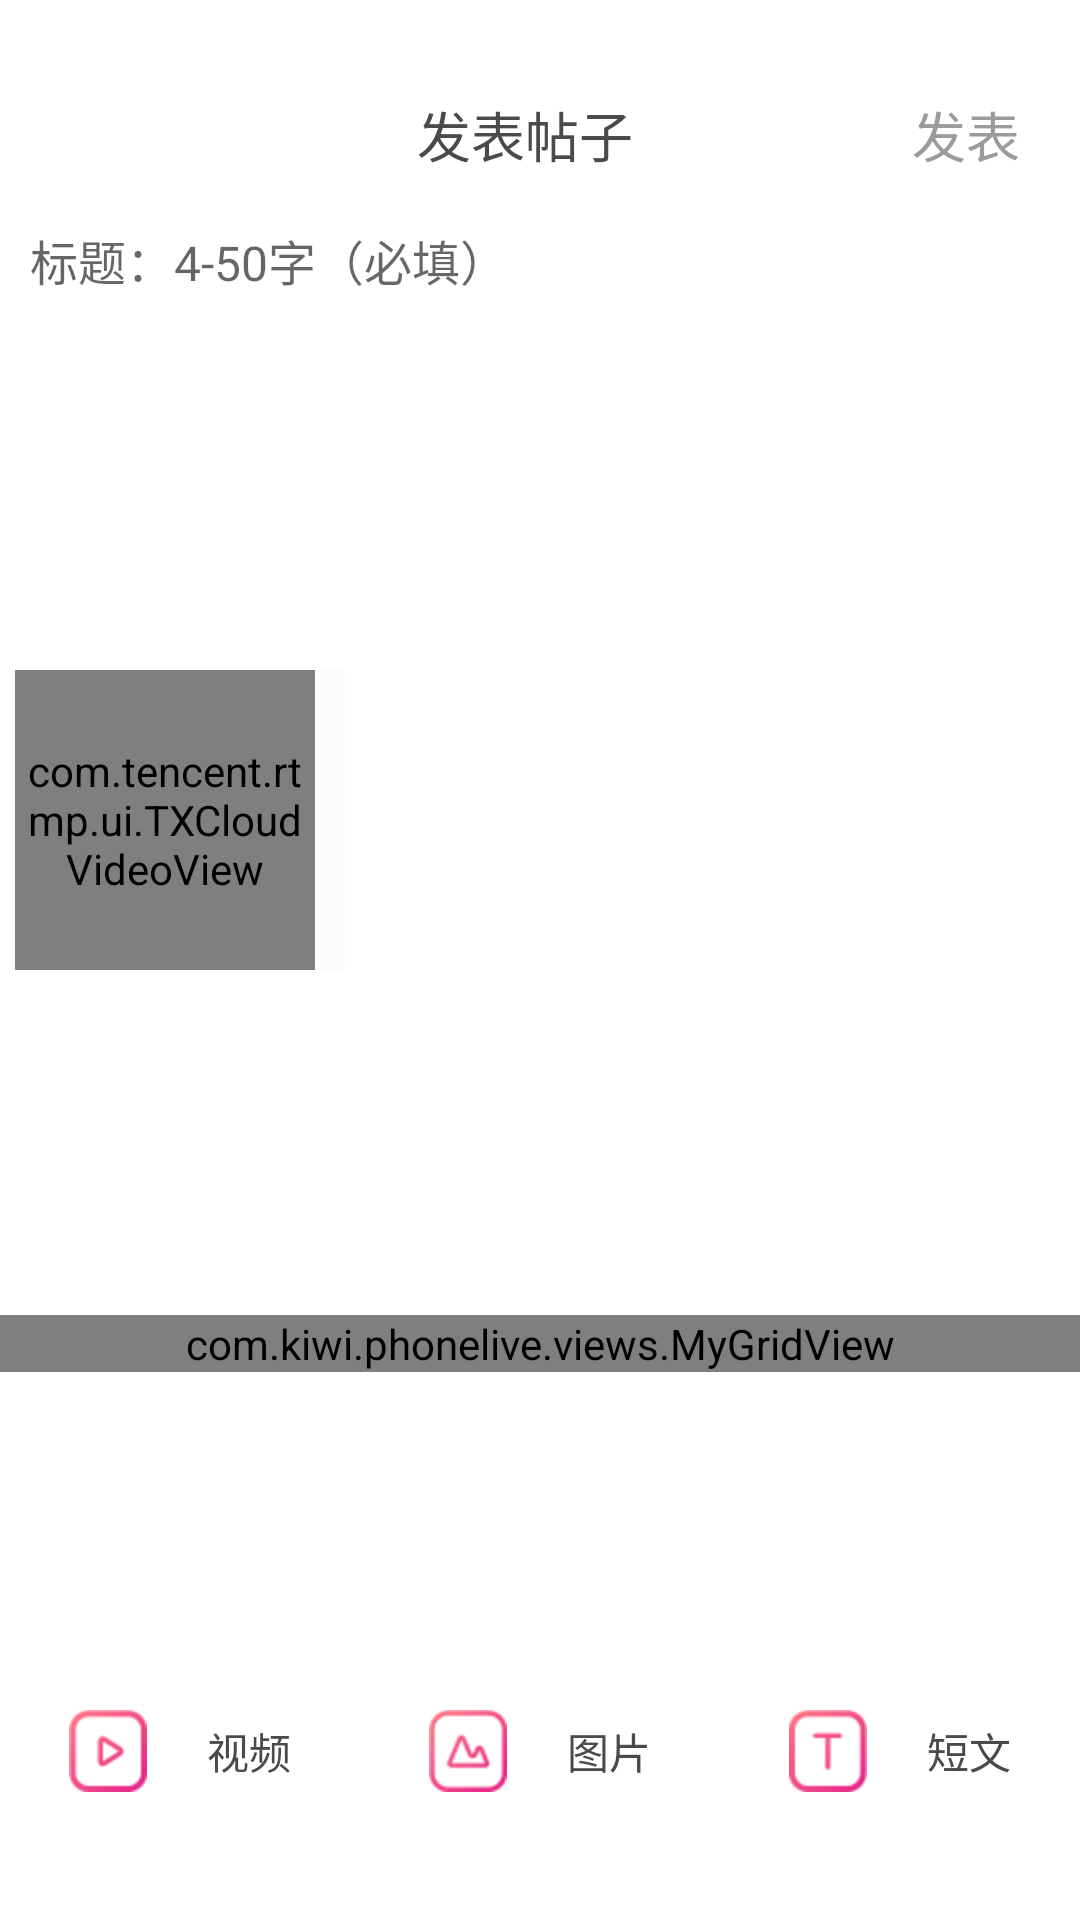

Android layout source for this screen:
<!-- AndroidManifest.xml: application theme AppTheme -->
<!-- res/layout/act_publish_post.xml -->
<?xml version="1.0" encoding="utf-8"?>
<RelativeLayout xmlns:android="http://schemas.android.com/apk/res/android"
    android:layout_width="match_parent"
    android:layout_height="match_parent"
    android:background="@color/white">

    <LinearLayout
        android:layout_width="match_parent"
        android:layout_height="match_parent"
        android:orientation="vertical">

        <RelativeLayout
            android:layout_width="match_parent"
            android:layout_height="65dp"
            android:paddingTop="19dp">

            <RelativeLayout
                android:layout_width="match_parent"
                android:layout_height="wrap_content"
                android:layout_alignParentBottom="true">

                <ImageView
                    android:id="@+id/btn_back"
                    android:layout_width="40dp"
                    android:layout_height="40dp"
                    android:layout_centerVertical="true"
                    android:onClick="backClick"
                    android:padding="9dp"
                    android:src="@mipmap/icon_back"
                    android:tint="@color/bg_black" />

                <TextView
                    android:layout_width="wrap_content"
                    android:layout_height="wrap_content"
                    android:layout_centerHorizontal="true"
                    android:layout_centerVertical="true"
                    android:paddingLeft="@dimen/dip_10"
                    android:paddingRight="@dimen/dip_20"
                    android:text="发表帖子"
                    android:textColor="#4A4A4A"
                    android:textSize="@dimen/fond_18sp" />

                <TextView
                    android:id="@+id/my_fabu"
                    android:layout_width="wrap_content"
                    android:layout_height="wrap_content"
                    android:layout_alignParentRight="true"
                    android:layout_centerVertical="true"
                    android:paddingLeft="@dimen/dip_10"
                    android:paddingRight="@dimen/dip_20"
                    android:text="发表"

                    android:textColor="#9B9B9B"
                    android:textSize="@dimen/fond_18sp" />
            </RelativeLayout>
        </RelativeLayout>

        <EditText
            android:id="@+id/publish_title"
            android:layout_width="match_parent"
            android:layout_height="wrap_content"
            android:layout_margin="@dimen/dip_10"
            android:background="@null"
            android:hint="标题：4-50字（必填）"
            android:singleLine="true"
            android:textColorHighlight="#CBCBCB"
            android:textSize="@dimen/fond_16sp" />

        <RelativeLayout
            android:id="@+id/ll_video"
            android:layout_width="wrap_content"
            android:layout_height="wrap_content"
            android:layout_marginTop="@dimen/dip_110"
            android:padding="@dimen/dip_5">

            <ImageView
                android:layout_width="@dimen/dip_110"
                android:layout_height="@dimen/dip_100"
                android:scaleType="centerCrop"
                android:src="@mipmap/icon_videoadd" />

            <com.tencent.rtmp.ui.TXCloudVideoView
                android:id="@+id/videoplayer"
                android:layout_width="100dip"
                android:layout_height="100dip" />
        </RelativeLayout>

        <EditText
            android:id="@+id/ed_text"
            android:layout_width="match_parent"
            android:layout_height="wrap_content"
            android:layout_marginTop="@dimen/dip_20"
            android:background="@null"
            android:gravity="left|top"
            android:hint="输入文字"
            android:minLines="10"
            android:padding="@dimen/dip_10"
            android:visibility="gone" />

        <com.kiwi.phonelive.views.MyGridView
            android:id="@+id/recycler_issue_column"
            android:layout_width="match_parent"
            android:layout_height="wrap_content"
            android:layout_marginTop="@dimen/dip_110"
            android:numColumns="3" />
    </LinearLayout>

    <LinearLayout
        android:layout_width="match_parent"
        android:layout_height="@dimen/dip_80"
        android:layout_alignParentBottom="true"
        android:orientation="vertical">

        <LinearLayout
            android:layout_width="match_parent"
            android:layout_height="wrap_content"
            android:orientation="horizontal">

            <RelativeLayout
                android:id="@+id/publish_ll1"
                android:layout_width="0dip"
                android:layout_height="wrap_content"
                android:layout_weight="1">

                <TextView
                    android:id="@+id/publish_tv1"
                    android:layout_width="wrap_content"
                    android:layout_height="wrap_content"
                    android:layout_centerHorizontal="true"
                    android:layout_marginTop="@dimen/dip_10"
                    android:drawableLeft="@drawable/community_video"
                    android:drawablePadding="@dimen/dip_20"
                    android:gravity="center"
                    android:text="视频"
                    android:textColor="@drawable/main_fond" />
            </RelativeLayout>

            <RelativeLayout
                android:id="@+id/publish_ll2"
                android:layout_width="0dip"
                android:layout_height="wrap_content"
                android:layout_weight="1">

                <TextView
                    android:id="@+id/publish_tv2"
                    android:layout_width="wrap_content"
                    android:layout_height="wrap_content"
                    android:layout_centerHorizontal="true"
                    android:layout_marginTop="@dimen/dip_10"
                    android:drawableLeft="@drawable/community_image"
                    android:drawablePadding="@dimen/dip_20"
                    android:gravity="center"
                    android:text="图片"
                    android:textColor="@drawable/main_fond" />
            </RelativeLayout>

            <RelativeLayout
                android:id="@+id/publish_ll3"
                android:layout_width="0dip"
                android:layout_height="wrap_content"
                android:layout_weight="1">

                <TextView
                    android:id="@+id/publish_tv3"
                    android:layout_width="wrap_content"
                    android:layout_height="wrap_content"
                    android:layout_centerHorizontal="true"
                    android:layout_marginTop="@dimen/dip_10"
                    android:drawableLeft="@drawable/community_text"
                    android:drawablePadding="@dimen/dip_20"
                    android:gravity="center"
                    android:text="短文"
                    android:textColor="@drawable/main_fond" />
            </RelativeLayout>
        </LinearLayout>
    </LinearLayout>
</RelativeLayout>
<!-- resources referenced by this layout -->
<resources>
  <color name="white">#fff</color>
  <dimen name="dip_10">10dip</dimen>
  <dimen name="dip_100">100dip</dimen>
  <dimen name="dip_110">110dip</dimen>
  <dimen name="dip_20">20dip</dimen>
  <dimen name="dip_5">5dip</dimen>
  <dimen name="dip_80">80dip</dimen>
  <dimen name="fond_16sp">16sp</dimen>
  <dimen name="fond_18sp">18sp</dimen>
  <!-- drawable community_image (drawable) -->
  <?xml version="1.0" encoding="utf-8"?>
  <selector xmlns:android="http://schemas.android.com/apk/res/android">
      <item android:drawable="@drawable/icon_img0" android:state_selected="false" >
  </item>
      <item android:drawable="@drawable/icon_img1" android:state_selected="true" >
      </item>
  </selector>
  <!-- drawable community_text (drawable) -->
  <?xml version="1.0" encoding="utf-8"?>
  <selector xmlns:android="http://schemas.android.com/apk/res/android">
      <item android:drawable="@drawable/icon_text0" android:state_selected="false" >
  </item>
      <item android:drawable="@drawable/icon_text1" android:state_selected="true" >
      </item>
  </selector>
  <!-- drawable community_video (drawable) -->
  <?xml version="1.0" encoding="utf-8"?>
  <selector xmlns:android="http://schemas.android.com/apk/res/android">
      <item android:drawable="@drawable/icon_video0" android:state_selected="false" >
  </item>
      <item android:drawable="@drawable/icon_video1" android:state_selected="true" >
      </item>
  </selector>
  <!-- drawable main_fond (drawable) -->
  <?xml version="1.0" encoding="utf-8"?>
  <selector xmlns:android="http://schemas.android.com/apk/res/android">
      <item android:color="#4A4A4A" android:state_selected="false"></item>
      <item android:color="#E31E88" android:state_selected="true"></item>
  </selector>
  <!-- mipmap icon_videoadd: png bitmap (mipmap-xhdpi, 16338 bytes) -->
  <style name="AppTheme" parent="BaseAppTheme" />
  <!-- drawable icon_img0: png bitmap (drawable-hdpi, 2419 bytes) -->
  <!-- drawable icon_img1: png bitmap (drawable-hdpi, 8827 bytes) -->
  <!-- drawable icon_text0: png bitmap (drawable-hdpi, 2090 bytes) -->
  <!-- drawable icon_text1: png bitmap (drawable-hdpi, 2552 bytes) -->
  <!-- drawable icon_video0: png bitmap (drawable-hdpi, 2298 bytes) -->
  <!-- drawable icon_video1: png bitmap (drawable-hdpi, 2766 bytes) -->
  <style name="BaseAppTheme" parent="AppTheme.Base">
          <item name="colorPrimary">@color/colorPrimary</item>
          <item name="colorPrimaryDark">@color/colorPrimaryDark</item>
          <item name="colorAccent">@color/colorAccent</item>
          <item name="android:colorBackground">@color/background</item>
      </style>
  <style name="AppTheme.Base" parent="Theme.AppCompat.Light">
          <item name="windowActionBar">false</item>
          <item name="windowNoTitle">true</item>
          <item name="android:windowTranslucentStatus">true</item>
      </style>
  <color name="colorPrimary">@color/global</color>
  <color name="colorPrimaryDark">@color/global</color>
  <color name="colorAccent">@color/global</color>
  <color name="background">@color/gray2</color>
  <color name="global">#d03786</color>
  <color name="gray2">#f5f5f5</color>
</resources>
